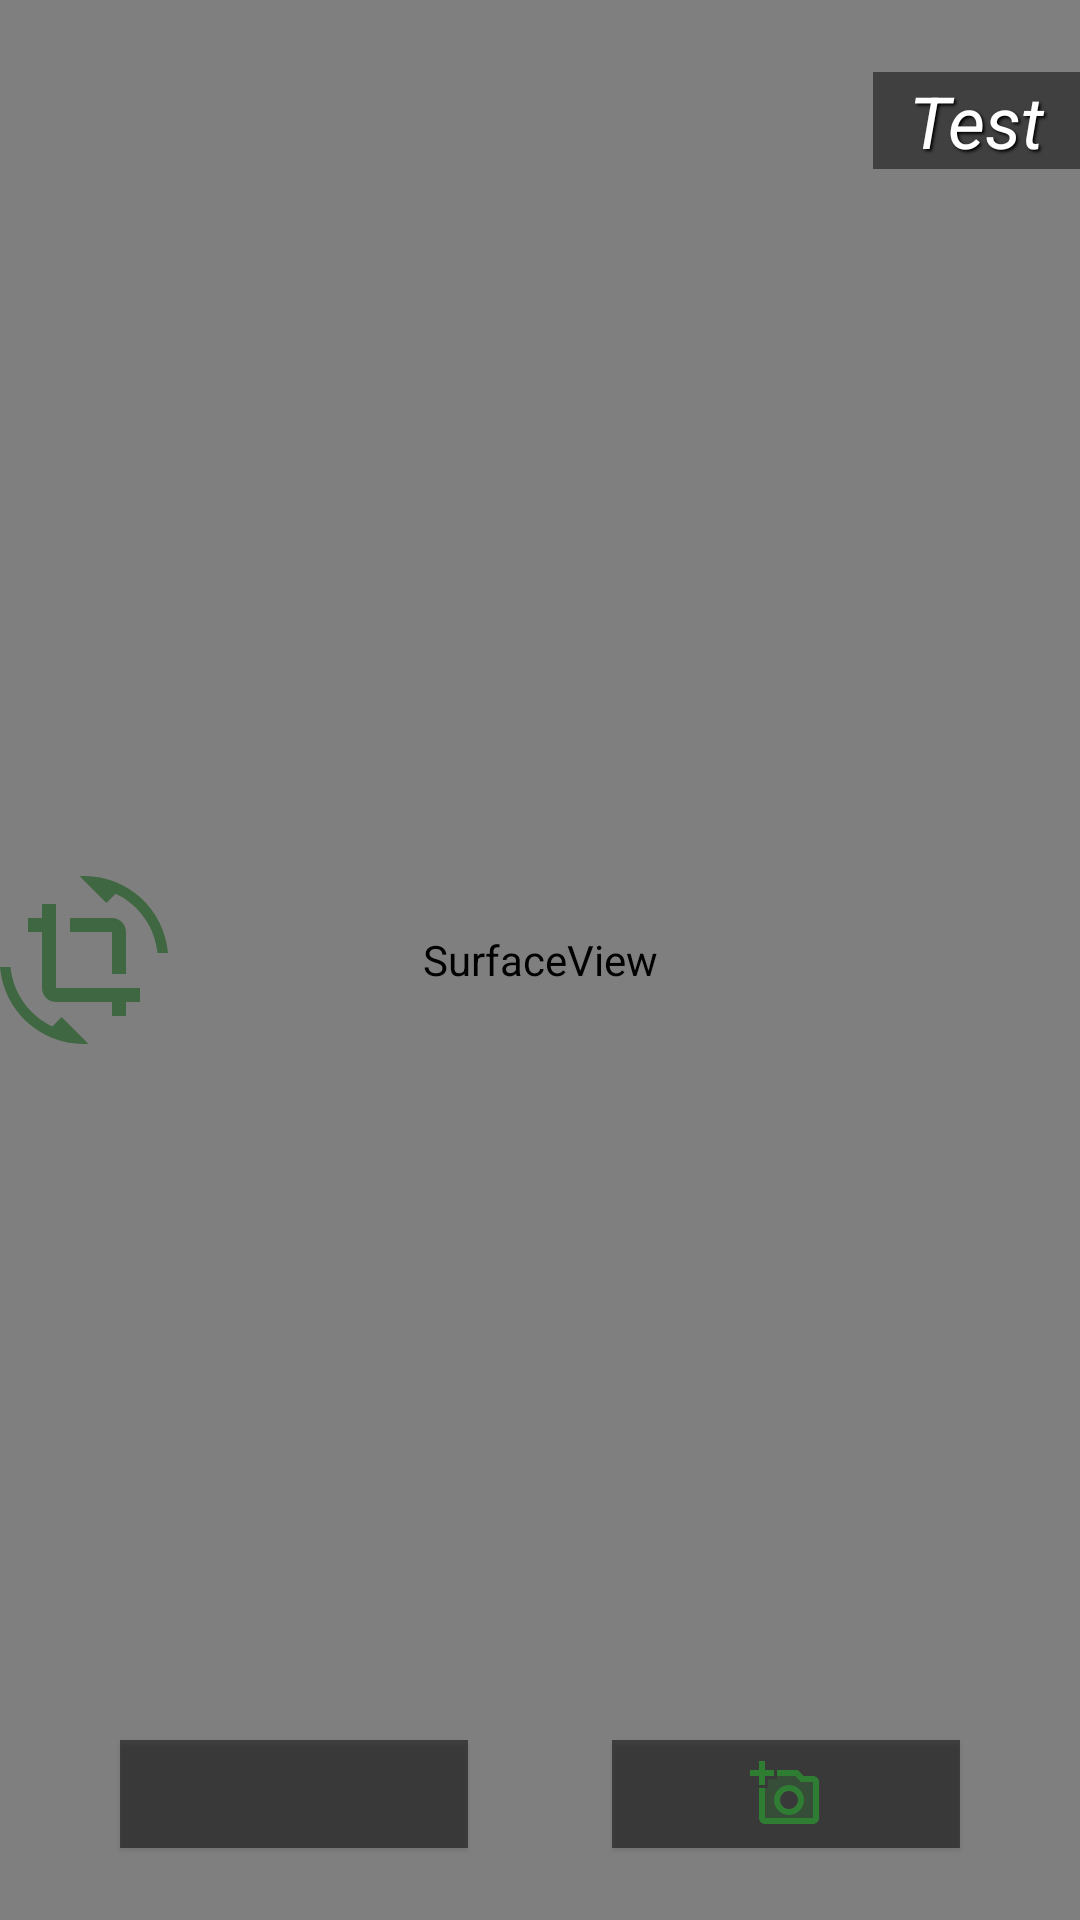

Write the Android layout XML for this screen, with the resource values it uses.
<!-- AndroidManifest.xml: application theme AppTheme -->
<!-- res/layout/activity_camera.xml -->
<?xml version="1.0" encoding="utf-8"?>
<FrameLayout xmlns:android="http://schemas.android.com/apk/res/android"
    xmlns:app="http://schemas.android.com/apk/res-auto"
    xmlns:tools="http://schemas.android.com/tools"
    android:layout_width="match_parent"
    android:layout_height="match_parent"
    android:layout_gravity="center_horizontal|center_vertical"
    tools:context=".ui.other.TakePhoto">

    <SurfaceView
        android:id="@+id/CameraView"
        android:layout_width="match_parent"
        android:layout_height="match_parent"
        android:layout_gravity="center_horizontal|center_vertical|center"

        app:layout_constraintBottom_toBottomOf="parent"
        app:layout_constraintLeft_toLeftOf="parent"
        app:layout_constraintRight_toRightOf="parent"
        app:layout_constraintTop_toTopOf="parent" />

    <TextView
        android:id="@+id/picInfo"
        android:layout_width="wrap_content"
        android:layout_height="wrap_content"
        android:layout_gravity="end|top"
        android:layout_marginTop="24dp"
        android:background="@color/black_overlay"
        android:gravity="center"
        android:paddingStart="12dp"
        android:paddingEnd="12dp"
        android:shadowColor="#000"
        android:shadowDx="2"
        android:shadowDy="2"
        android:shadowRadius="2"
        android:text="Test"
        android:textColor="#fff"
        android:textSize="24dp"
        android:textStyle="italic" />

    <Button
        android:id="@+id/toggleCamera"
        android:layout_width="56dp"
        android:layout_height="56dp"
        android:layout_gravity="center_vertical|start"
        android:background="@drawable/togglecamera"
        android:backgroundTintMode="screen"
        android:drawablePadding="12dp"
        android:onClick="toggleCamera" />

    <LinearLayout
        android:id="@+id/btnGrp"
        android:layout_width="wrap_content"
        android:layout_height="wrap_content"
        android:layout_gravity="center_horizontal|bottom"
        android:gravity="center_horizontal|center_vertical"
        android:orientation="horizontal">

        <ImageButton
            android:layout_width="wrap_content"
            android:layout_height="36dp"
            android:layout_margin="24dp"
            android:background="@color/black_overlay"
            android:elevation="1dp"
            android:minWidth="116dp"
            android:onClick="dropPhoto"
            android:paddingStart="16dp"
            android:paddingEnd="16dp"
            android:radius="2dp"
            android:src="@drawable/ic_cancel"
            android:text="Cancel" />

        <ImageButton
            android:layout_width="wrap_content"
            android:layout_height="36dp"
            android:layout_margin="24dp"
            android:background="@color/black_overlay"
            android:elevation="1dp"
            android:minWidth="116dp"
            android:onClick="savePhoto"
            android:paddingStart="16dp"
            android:paddingEnd="16dp"
            android:radius="2dp"
            android:src="@drawable/add_a_photo"
            android:text="Accept" />
    </LinearLayout>

</FrameLayout>
<!-- resources referenced by this layout -->
<resources>
  <color name="black_overlay">#7f000000</color>
  <!-- drawable add_a_photo (drawable) -->
  <vector xmlns:android="http://schemas.android.com/apk/res/android"
      android:width="24dp"
      android:height="24dp"
      android:autoMirrored="true"
      android:tint="@color/colorPrimary"
      android:viewportWidth="24"
      android:viewportHeight="24">
      <path
          android:fillAlpha="0.3"
          android:fillColor="@color/white"
          android:pathData="M6,7v3L5,10v10h16L21,8h-4.05l-1.83,-2L9,6v1L6,7zM13,9c2.76,0 5,2.24 5,5s-2.24,5 -5,5 -5,-2.24 -5,-5 2.24,-5 5,-5z"
          android:strokeAlpha="0.3" />
      <path
          android:fillColor="@color/white"
          android:pathData="M21,6h-3.17L16,4L9,4v2h6.12l1.83,2L21,8v12L5,20L5,10L3,10v10c0,1.1 0.9,2 2,2h16c1.1,0 2,-0.9 2,-2L23,8c0,-1.1 -0.9,-2 -2,-2zM8,14c0,2.76 2.24,5 5,5s5,-2.24 5,-5 -2.24,-5 -5,-5 -5,2.24 -5,5zM13,11c1.65,0 3,1.35 3,3s-1.35,3 -3,3 -3,-1.35 -3,-3 1.35,-3 3,-3zM5,9L5,6h3L8,4L5,4L5,1L3,1v3L0,4v2h3v3z" />
  </vector>
  <!-- drawable togglecamera (drawable-xxxhdpi) -->
  <vector xmlns:android="http://schemas.android.com/apk/res/android"
      android:width="24dp"
      android:height="24dp"
      android:viewportWidth="24.0"
      android:viewportHeight="24.0">
      <path
          android:fillColor="@color/colorPrimaryDark_overlay"
          android:pathData="M7.47,21.49C4.2,19.93 1.86,16.76 1.5,13L0,13c0.51,6.16 5.66,11 11.95,11 0.23,0 0.44,-0.02 0.66,-0.03L8.8,20.15l-1.33,1.34zM12.05,0c-0.23,0 -0.44,0.02 -0.66,0.04l3.81,3.81 1.33,-1.33C19.8,4.07 22.14,7.24 22.5,11L24,11c-0.51,-6.16 -5.66,-11 -11.95,-11zM16,14h2L18,8c0,-1.11 -0.9,-2 -2,-2h-6v2h6v6zM8,16L8,4L6,4v2L4,6v2h2v8c0,1.1 0.89,2 2,2h8v2h2v-2h2v-2L8,16z" />
  </vector>
  <style name="AppTheme" parent="Theme.AppCompat.Light.NoActionBar">
          <item name="android:typeface">sans</item>
  
      </style>
  <color name="colorPrimary">#2e7d32</color>
  <color name="white">#ffffff</color>
  <color name="colorPrimaryDark_overlay">#7f005005</color>
</resources>
